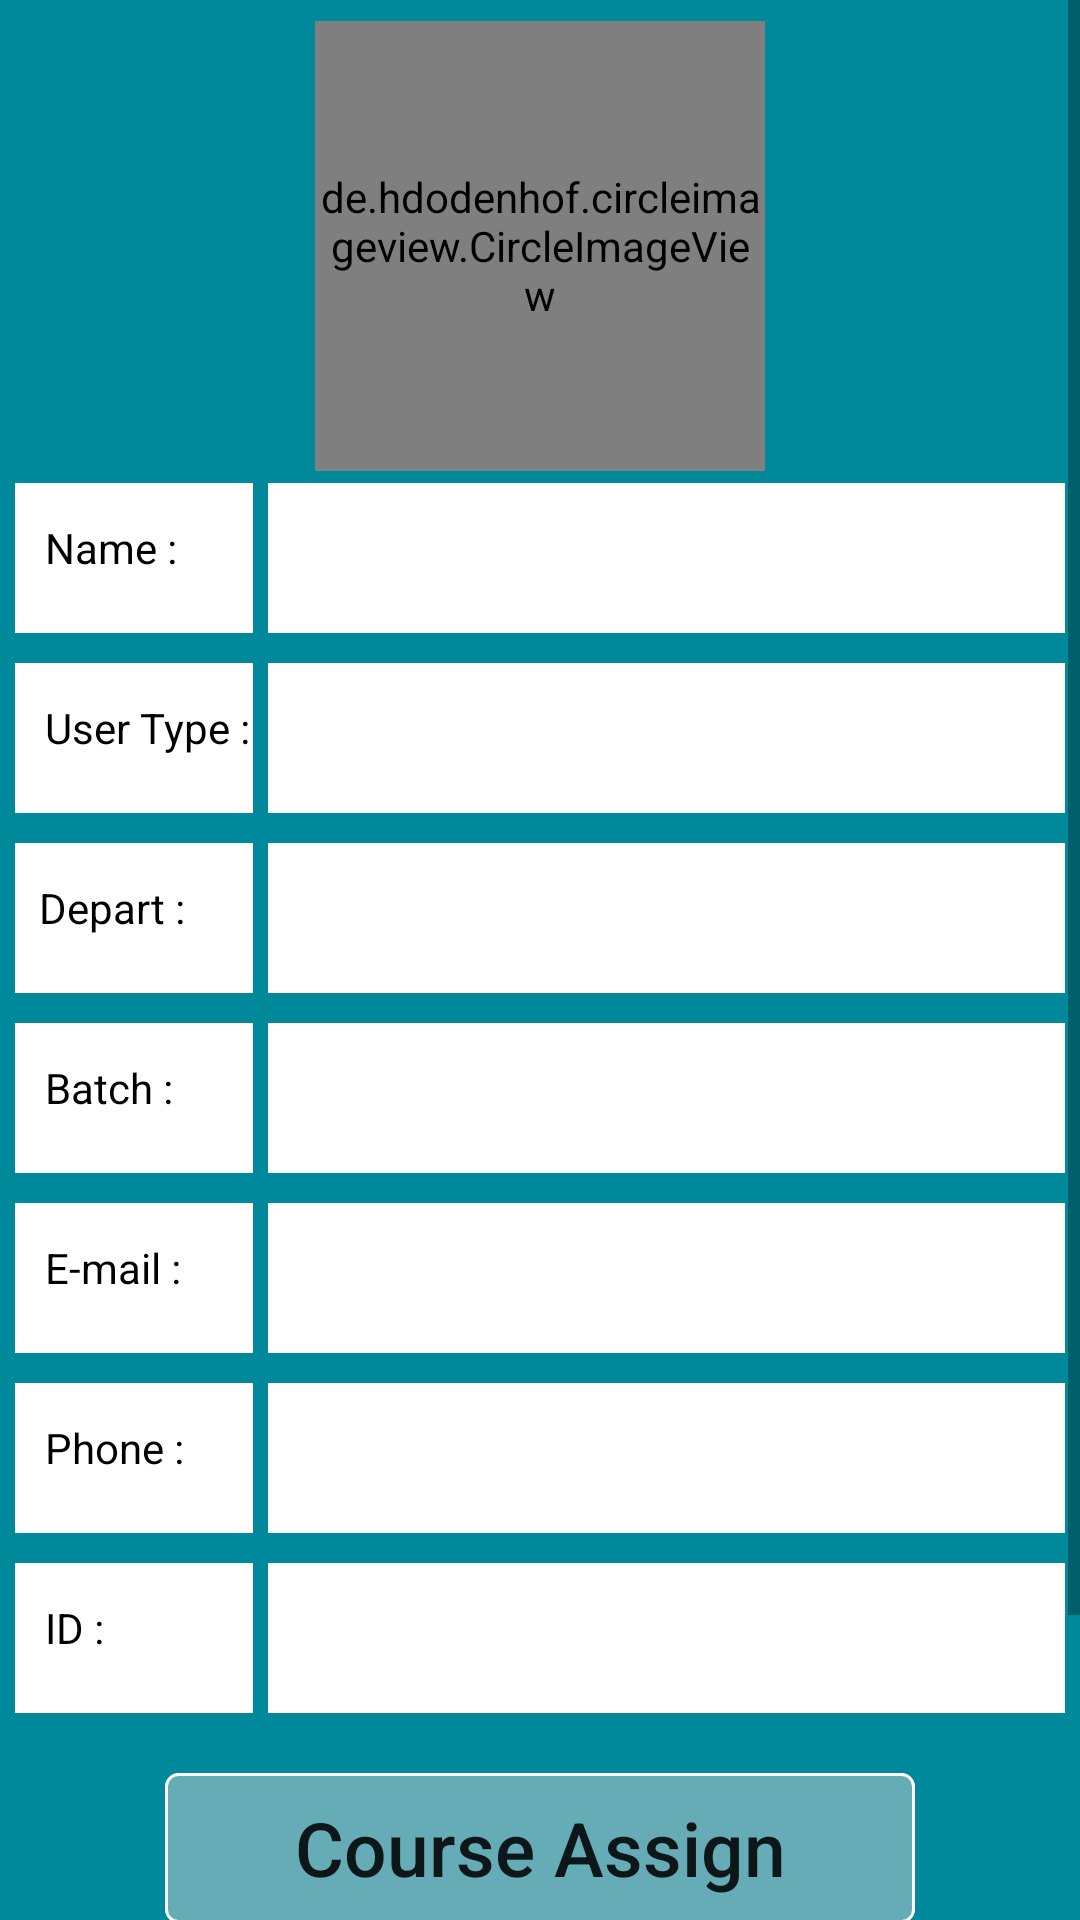

Layout XML and referenced resources for this Android screen:
<!-- AndroidManifest.xml: application theme AppTheme -->
<!-- res/layout/faculty_aprove_details_f.xml -->
<?xml version="1.0" encoding="utf-8"?>
<ScrollView xmlns:android="http://schemas.android.com/apk/res/android"
            xmlns:app="http://schemas.android.com/apk/res-auto"
            android:layout_width="match_parent"
            android:layout_height="match_parent"
            android:background="#00899B">


    <LinearLayout
        android:layout_width="match_parent"
        android:layout_height="match_parent"
        android:layout_margin="5sp"
        android:orientation="vertical">


        <de.hdodenhof.circleimageview.CircleImageView
            android:id="@+id/faculty_image_view_show"
            android:layout_width="150dp"
            android:layout_height="150dp"
            android:layout_centerHorizontal="true"
            android:layout_gravity="center"
            android:layout_marginBottom="4dp"
            android:layout_marginTop="2dp"
            android:src="@drawable/boy"
            app:civ_border_color="#f9eaea"
            app:civ_border_width="5sp"/>

        <LinearLayout
            android:layout_width="match_parent"
            android:layout_height="wrap_content"
            android:orientation="horizontal">

            <TextView
                android:layout_width="0dp"
                android:layout_height="50sp"
                android:layout_marginBottom="10sp"
                android:layout_marginRight="5sp"
                android:layout_weight=".3"
                android:background="#fff"
                android:paddingLeft="10sp"
                android:paddingTop="12sp"
                android:text="Name : "
                android:textColor="#000"/>

            <TextView
                android:id="@+id/faculty_name_show"
                android:layout_width="0dp"
                android:layout_height="50sp"
                android:layout_marginBottom="10sp"
                android:layout_weight="1"
                android:background="#fff"
                android:paddingLeft="10sp"
                android:paddingTop="12sp"
                android:textColor="#000"/>

        </LinearLayout>

        <LinearLayout
            android:layout_width="match_parent"
            android:layout_height="wrap_content"
            android:orientation="horizontal">

            <TextView
                android:layout_width="0dp"
                android:layout_height="50sp"
                android:layout_marginBottom="10sp"
                android:layout_marginRight="5sp"
                android:layout_weight=".3"
                android:background="#fff"
                android:paddingLeft="10sp"
                android:paddingTop="12sp"
                android:text="User Type :"
                android:textColor="#000"/>

            <TextView
                android:id="@+id/faculty_type_show"
                android:layout_width="0dp"
                android:layout_height="50sp"
                android:layout_marginBottom="10sp"
                android:layout_weight="1"
                android:background="#fff"
                android:paddingLeft="10sp"
                android:paddingTop="12sp"
                android:textColor="#000"/>
        </LinearLayout>


        <LinearLayout
            android:layout_width="match_parent"
            android:layout_height="wrap_content"
            android:orientation="horizontal">

            <TextView
                android:layout_width="0dp"
                android:layout_height="50sp"
                android:layout_marginBottom="10sp"
                android:layout_marginRight="5sp"
                android:layout_weight=".3"
                android:background="#fff"
                android:paddingLeft="8sp"
                android:paddingTop="12sp"
                android:text="Depart :"
                android:textColor="#000"/>

            <TextView
                android:id="@+id/faculty_Dept_name_show"
                android:layout_width="0dp"
                android:layout_height="50sp"
                android:layout_marginBottom="10sp"
                android:layout_weight="1"
                android:background="#fff"
                android:paddingLeft="10sp"
                android:paddingTop="12sp"
                android:textColor="#000"/>
        </LinearLayout>

        <LinearLayout
            android:layout_width="match_parent"
            android:layout_height="wrap_content"
            android:orientation="horizontal">

            <TextView
                android:id="@+id/batch_TV"
                android:layout_width="0dp"
                android:layout_height="50sp"
                android:layout_marginBottom="10sp"
                android:layout_marginRight="5sp"
                android:layout_weight=".3"
                android:background="#fff"
                android:paddingLeft="10sp"
                android:paddingTop="12sp"
                android:text="Batch :"
                android:textColor="#000"/>

            <TextView
                android:id="@+id/facultu_batch_show"
                android:layout_width="0dp"
                android:layout_height="50sp"
                android:layout_marginBottom="10sp"
                android:layout_weight="1"
                android:background="#fff"
                android:paddingLeft="10sp"
                android:paddingTop="12sp"
                android:textColor="#000"/>
        </LinearLayout>

        <LinearLayout
            android:layout_width="match_parent"
            android:layout_height="wrap_content"
            android:orientation="horizontal">

            <TextView
                android:layout_width="0dp"
                android:layout_height="50sp"
                android:layout_marginBottom="10sp"
                android:layout_marginRight="5sp"
                android:layout_weight=".3"
                android:background="#fff"
                android:paddingLeft="10sp"
                android:paddingTop="12sp"
                android:text="E-mail :"
                android:textColor="#000"/>

            <TextView
                android:id="@+id/faculty_email_show"
                android:layout_width="0dp"
                android:layout_height="50sp"
                android:layout_marginBottom="10sp"
                android:layout_weight="1"
                android:background="#fff"
                android:paddingLeft="10sp"
                android:paddingTop="12sp"
                android:textColor="#000"/>

        </LinearLayout>

        <LinearLayout
            android:layout_width="match_parent"
            android:layout_height="wrap_content"
            android:orientation="horizontal">

            <TextView
                android:id="@+id/phone_TV"
                android:layout_width="0dp"
                android:layout_height="50sp"
                android:layout_marginBottom="10sp"
                android:layout_marginRight="5sp"
                android:layout_weight=".3"
                android:background="#fff"
                android:paddingLeft="10sp"
                android:paddingTop="12sp"
                android:text="Phone :"
                android:textColor="#000"/>

            <TextView
                android:id="@+id/faculty_phone_number_show"
                android:layout_width="0sp"
                android:layout_height="50sp"
                android:layout_marginBottom="10sp"
                android:layout_weight="1"
                android:background="#fff"
                android:paddingLeft="10sp"
                android:paddingTop="12sp"
                android:textColor="#000"/>

        </LinearLayout>

        <LinearLayout
            android:layout_width="match_parent"

            android:layout_height="wrap_content"
            android:layout_marginBottom="10sp"
            android:orientation="horizontal">

            <TextView
                android:layout_width="0dp"
                android:layout_height="50sp"
                android:layout_marginBottom="10sp"
                android:layout_marginRight="5sp"
                android:layout_weight=".3"
                android:background="#fff"
                android:paddingLeft="10sp"
                android:paddingTop="12sp"
                android:text="ID : "
                android:textColor="#000"/>

            <TextView
                android:id="@+id/faculty_id_show"
                android:layout_width="0dp"
                android:layout_height="50sp"
                android:layout_marginBottom="0sp"
                android:layout_weight="1"
                android:background="#fff"
                android:paddingLeft="10sp"
                android:paddingTop="12sp"
                android:textColor="#000"/>
        </LinearLayout>

        <Button
            android:id="@+id/course_assign_btn"
            android:layout_width="wrap_content"
            android:layout_height="wrap_content"
            android:layout_gravity="center"
            android:background="@drawable/buttonshape"
            android:text="Course Assign"
            android:textAllCaps="false"
            android:layout_marginBottom="20sp"
            android:textSize="25sp"/>
        <Button
            android:id="@+id/delete_faculty_btn"
            android:layout_width="wrap_content"
            android:layout_height="wrap_content"
            android:layout_gravity="center"
            android:background="@drawable/buttonshape"
            android:text="Delete Faculty"
            android:textAllCaps="false"
            android:layout_marginBottom="50sp"
            android:textSize="25sp"/>


    </LinearLayout>


</ScrollView>
<!-- resources referenced by this layout -->
<resources>
  <!-- drawable buttonshape (drawable) -->
  <?xml version="1.0" encoding="utf-8"?>
  <selector xmlns:android="http://schemas.android.com/apk/res/android">
  <item android:state_pressed="true">
  
      <shape
          android:shape="rectangle">
          <corners
              android:radius="4dp"
              />
          <gradient
              android:angle="45"
              android:centerColor="#00899B"
              android:centerX="35%"
              android:endColor="#00899B"
              android:startColor="#00899B"
              android:type="linear"
              />
          <padding
              android:bottom="0dp"
              android:left="0dp"
              android:right="0dp"
              android:top="0dp"
              />
          <size
              android:width="250dp"
              android:height="50dp"
              />
          <stroke
              android:width="1dp"
              android:color="#FFF"
              />
      </shape>
  </item>
  
      <item>
  
          <shape
              android:shape="rectangle">
              <corners
                  android:radius="4dp"
                  />
              <gradient
                  android:angle="45"
                  android:centerColor="#66ACB6"
                  android:centerX="35%"
                  android:endColor="#66ACB6"
                  android:startColor="#66ACB6"
                  android:type="linear"
                  />
              <padding
                  android:bottom="0dp"
                  android:left="0dp"
                  android:right="0dp"
                  android:top="0dp"
                  />
              <size
                  android:width="250dp"
                  android:height="50dp"
                  />
              <stroke
                  android:width="1dp"
                  android:color="#FFF"
                  />
          </shape>
      </item>
  
  
  </selector>
  <style name="AppTheme" parent="Theme.AppCompat.Light.DarkActionBar">
          
          <item name="colorPrimary">@color/colorPrimary</item>
          <item name="colorPrimaryDark">@color/colorPrimaryDark</item>
          <item name="colorAccent">@color/colorAccent</item>
      </style>
  <color name="colorPrimary">#2b8f9e</color>
  <color name="colorPrimaryDark">#66ACB6</color>
  <color name="colorAccent">#733434</color>
</resources>
